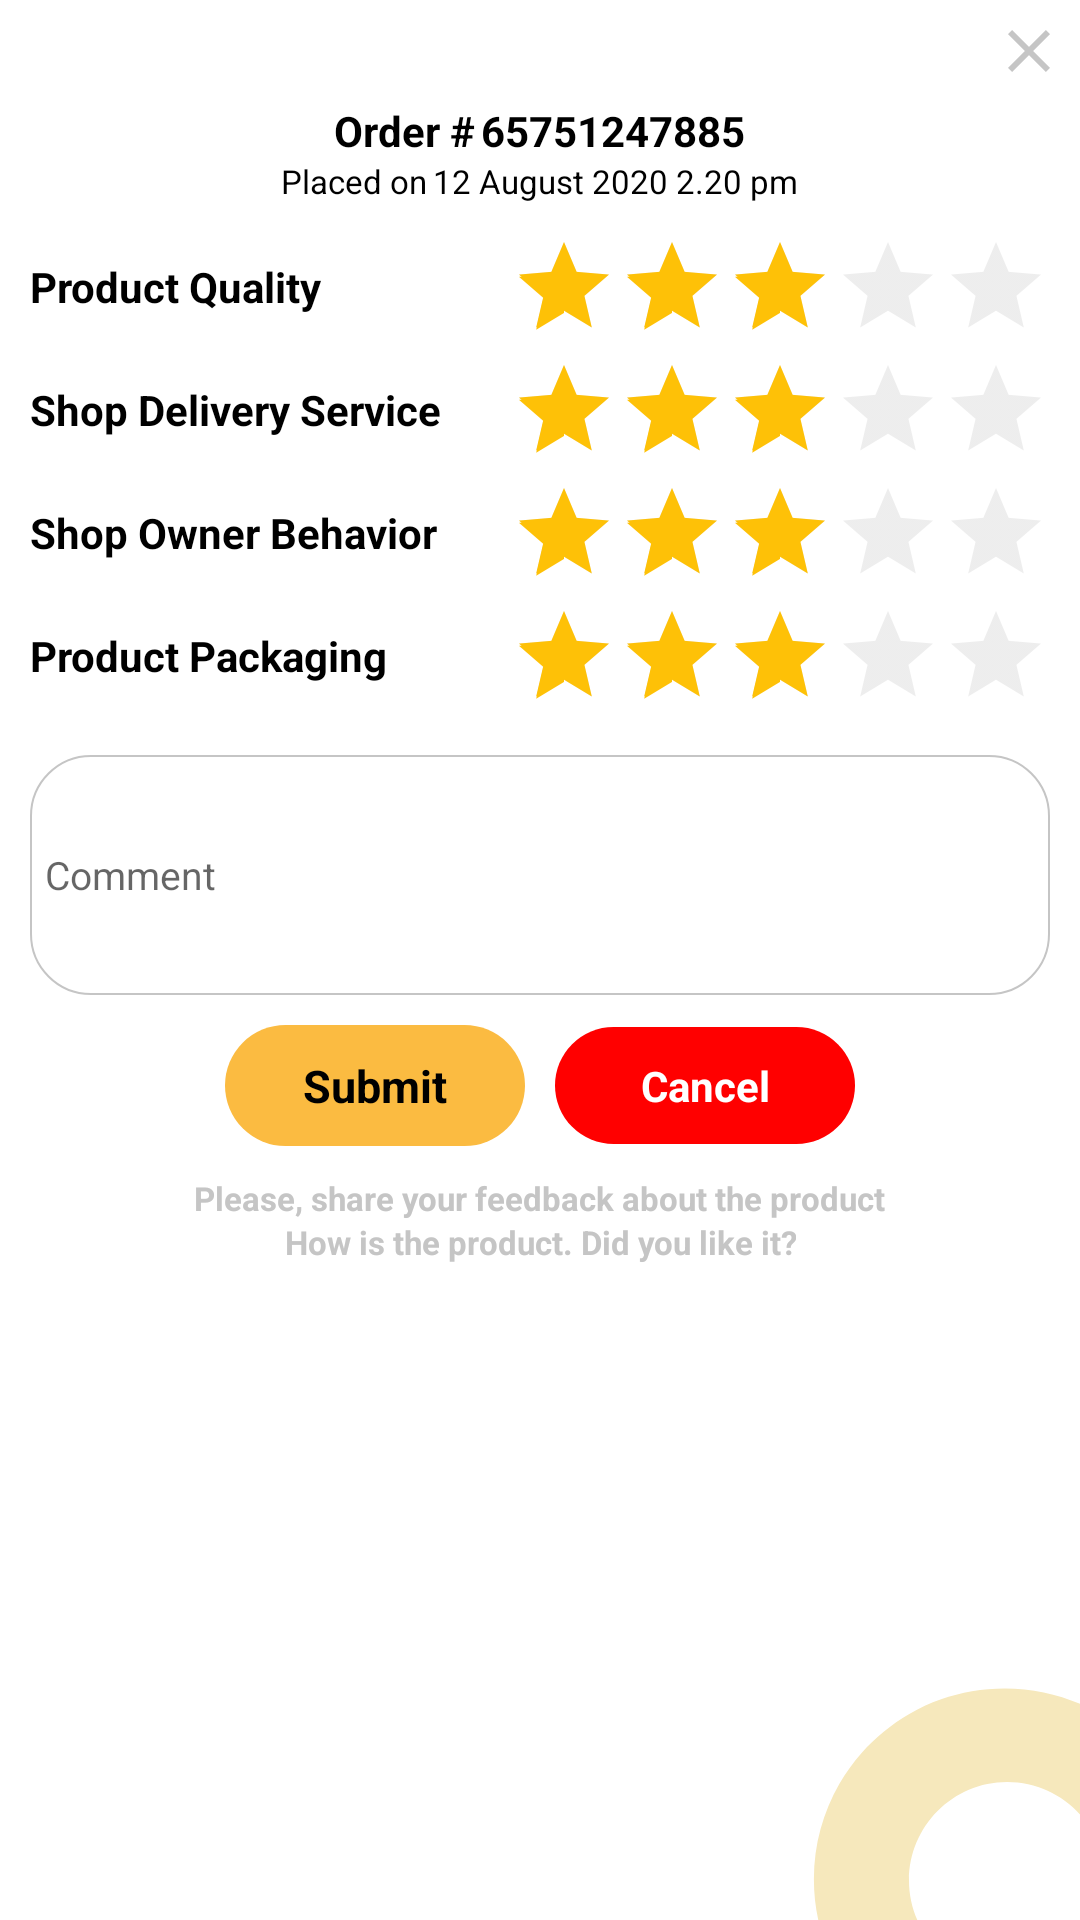

The Android layout XML behind this screen, and the referenced resources:
<!-- AndroidManifest.xml: application theme AppTheme.NoActionBar -->
<!-- res/layout/rating_product.xml -->
<?xml version="1.0" encoding="utf-8"?>
<FrameLayout  xmlns:android="http://schemas.android.com/apk/res/android"
    xmlns:app="http://schemas.android.com/apk/res-auto"
    xmlns:tools="http://schemas.android.com/tools"
    android:orientation="vertical"
    android:layout_width="match_parent"
    android:clickable="true"
    android:focusable="true"
    android:background="@color/white"
    android:layout_height="wrap_content">

    <ImageView
        android:contentDescription="@string/app_name"
        android:layout_width="wrap_content"
        android:layout_height="wrap_content"
        android:layout_gravity="end|bottom"
        app:srcCompat="@drawable/ic_rating_background_shape"
        />

<LinearLayout
    android:orientation="vertical"
    android:layout_width="match_parent"
    android:layout_height="wrap_content"
    android:gravity="center">

    <LinearLayout
        android:layout_width="match_parent"
        android:layout_height="match_parent"
        android:orientation="vertical"
        tools:ignore="UselessParent">

        <ImageView
            android:id="@+id/product_rating_close_btn"
            android:layout_width="wrap_content"
            android:layout_height="wrap_content"
            app:srcCompat="@drawable/ic_close_black_24dp"
            android:layout_gravity="end"
            android:contentDescription="@string/app_name"
            android:padding="5dp"/>

    <LinearLayout
        android:layout_width="match_parent"
        android:layout_height="wrap_content"
        android:orientation="horizontal"
        android:layout_gravity="center"
        android:gravity="center">

        <TextView
            android:layout_width="wrap_content"
            android:layout_height="wrap_content"
            android:text="@string/rating_order_text"
            android:textStyle="bold"
            android:textColor="@color/black"
            android:layout_marginEnd="2dp"
            android:textSize="@dimen/font_xl"/>

        <TextView
            android:id="@+id/rating_order_id"
            android:layout_width="wrap_content"
            android:layout_height="wrap_content"
            android:text="65751247885"
            android:textStyle="bold"
            android:textColor="@color/black"
            android:textSize="@dimen/font_xl"/>

    </LinearLayout>

    <LinearLayout
        android:layout_width="match_parent"
        android:layout_height="wrap_content"
        android:orientation="horizontal"
        android:layout_gravity="center"
        android:gravity="center"
        android:layout_marginBottom="10dp">
    <TextView
        android:layout_width="wrap_content"
        android:layout_height="wrap_content"
        android:text="@string/rating_order_placed_on_text"
        android:gravity="center"
        android:textColor="@color/black"
        android:layout_marginEnd="2dp"
        android:textSize="@dimen/font_s"/>
        <TextView
            android:id="@+id/rating_order_placed_time"
            android:layout_width="wrap_content"
            android:layout_height="wrap_content"
            android:text="12 August 2020 2.20 pm"
            android:gravity="center"
            android:textColor="@color/black"
            android:textSize="@dimen/font_s"/>
    </LinearLayout>

    <LinearLayout
        android:layout_width="match_parent"
        android:layout_height="wrap_content"
        android:orientation="horizontal"
        android:gravity="center"
        android:layout_marginEnd="10dp"
        android:layout_marginStart="10dp"
        android:layout_marginBottom="5dp"
        android:weightSum="1">

        <TextView
            android:layout_width="0dp"
            android:layout_height="wrap_content"
            android:text="@string/product_quality"
            android:layout_weight="1"
            android:textStyle="bold"
            android:textColor="@color/black"
            android:textSize="@dimen/font_xl"/>

        <RatingBar
            android:id="@+id/product_quality_rating"
            android:layout_height="wrap_content"
            android:layout_width="wrap_content"
            style="?android:attr/ratingBarStyleIndicator"
            android:theme="@style/RatingBar"
            android:progressTint="@color/app_yellow"
            android:numStars="5"
            android:stepSize="1"
            android:rating="3.0"
            android:isIndicator="false"
            tools:targetApi="lollipop" />

    </LinearLayout>

    <LinearLayout
        android:layout_width="match_parent"
        android:layout_height="wrap_content"
        android:orientation="horizontal"
        android:gravity="center"
        android:layout_marginEnd="10dp"
        android:layout_marginStart="10dp"
        android:layout_marginBottom="5dp"
        android:weightSum="1">

        <TextView
            android:layout_width="0dp"
            android:layout_height="wrap_content"
            android:text="@string/shop_delivery_service"
            android:layout_weight="1"
            android:textStyle="bold"
            android:textColor="@color/black"
            android:textSize="@dimen/font_xl"/>

        <RatingBar
            android:id="@+id/delivery_service_rating"
            android:layout_height="wrap_content"
            android:layout_width="wrap_content"
            style="?android:attr/ratingBarStyleIndicator"
            android:theme="@style/RatingBar"
            android:progressTint="@color/app_yellow"
            android:numStars="5"
            android:stepSize="1"
            android:rating="3.0"
            android:isIndicator="false"
            tools:targetApi="lollipop" />


    </LinearLayout>


    <LinearLayout
        android:layout_width="match_parent"
        android:layout_height="wrap_content"
        android:orientation="horizontal"
        android:gravity="center"
        android:layout_marginEnd="10dp"
        android:layout_marginStart="10dp"
        android:layout_marginBottom="5dp"
        android:weightSum="1">

        <TextView
            android:layout_width="0dp"
            android:layout_height="wrap_content"
            android:text="@string/shop_owner_behavior"
            android:layout_weight="1"
            android:textStyle="bold"
            android:textColor="@color/black"
            android:textSize="@dimen/font_xl"/>

        <RatingBar
            android:id="@+id/owner_behavior_rating"
            android:layout_height="wrap_content"
            android:layout_width="wrap_content"
            style="?android:attr/ratingBarStyleIndicator"
            android:theme="@style/RatingBar"
            android:numStars="5"
            android:stepSize="1"
            android:progressTint="@color/app_yellow"
            android:rating="3.0"
            android:isIndicator="false"
            tools:targetApi="lollipop" />


    </LinearLayout>

    <LinearLayout
        android:layout_width="match_parent"
        android:layout_height="wrap_content"
        android:orientation="horizontal"
        android:gravity="center"
        android:layout_marginEnd="10dp"
        android:layout_marginStart="10dp"
        android:layout_marginBottom="5dp"
        android:weightSum="1">

        <TextView
            android:layout_width="0dp"
            android:layout_height="wrap_content"
            android:layout_weight="1"
            android:text="@string/product_packaging"
            android:textColor="@color/black"
            android:textSize="@dimen/font_xl"
            android:textStyle="bold" />

        <RatingBar
            android:id="@+id/product_packaging_rating"
            android:layout_height="wrap_content"
            android:layout_width="wrap_content"
            style="?android:attr/ratingBarStyleIndicator"
            android:theme="@style/RatingBar"
            android:numStars="5"
            android:stepSize="1"
            android:progressTint="@color/app_yellow"
            android:rating="3.0"
            android:isIndicator="false"
            tools:targetApi="lollipop" />


    </LinearLayout>

        <EditText
        android:layout_width="match_parent"
        android:layout_height="80dp"
        android:layout_margin="10dp"
        android:background="@drawable/rating_comment_box_border"
        android:hint="@string/rating_comment_text"
        android:padding="5dp"
        android:textColor="@color/black"
        android:textSize="@dimen/font_l"
        tools:ignore="Autofill,LabelFor,RtlSymmetry,TextFields" />

        <LinearLayout
            android:layout_width="match_parent"
            android:layout_height="wrap_content"
            android:orientation="vertical">

        <LinearLayout
        android:layout_width="match_parent"
        android:layout_height="wrap_content"
        android:orientation="horizontal"
        android:layout_marginBottom="10dp"
        android:gravity="center">

    <TextView
        android:layout_width="100dp"
        android:layout_height="wrap_content"
        android:background="@drawable/button_background_yellow"
        android:gravity="center"
        android:layout_gravity="center"
        android:textColor="@color/black"
        android:text="@string/rating_submit_text"
        android:textStyle="bold"
        android:padding="10dp"
        android:layout_marginEnd="10dp"
        android:textSize="@dimen/font_xxl" />

        <TextView
            android:layout_width="100dp"
            android:layout_height="wrap_content"
            android:background="@drawable/red_background_capsul_shape_fill_settings"
            android:gravity="center"
            android:layout_gravity="center"
            android:textStyle="bold"
            android:textColor="@color/white"
            android:text="@string/rating_cancel_text"
            android:padding="10dp"
            android:textSize="@dimen/font_xl" />

    </LinearLayout>

    <TextView
        android:layout_width="wrap_content"
        android:layout_height="wrap_content"
        android:text="@string/rating_footer_message_1"
        android:maxLines="1"
        android:gravity="center"
        android:layout_gravity="center"
        android:textStyle="bold"
        android:textColor="@color/text_hint"
        android:textSize="@dimen/font_s"/>

    <TextView
        android:layout_width="wrap_content"
        android:layout_height="wrap_content"
        android:text="@string/rating_footer_message_2"
        android:maxLines="1"
        android:layout_gravity="center"
        android:gravity="center"
        android:textStyle="bold"
        android:textColor="@color/text_hint"
        android:layout_marginBottom="10dp"
        android:textSize="@dimen/font_s"/>

        </LinearLayout>

</LinearLayout>

</LinearLayout>
</FrameLayout>
<!-- resources referenced by this layout -->
<resources>
  <color name="app_yellow">#fec107</color>
  <color name="black">#000000</color>
  <color name="text_hint">#c5c5c5</color>
  <color name="white">#FFFFFF</color>
  <dimen name="font_l">13sp</dimen>
  <dimen name="font_s">11sp</dimen>
  <dimen name="font_xl">14sp</dimen>
  <dimen name="font_xxl">15sp</dimen>
  <!-- drawable button_background_yellow (drawable) -->
  <?xml version="1.0" encoding="utf-8"?>
  <shape xmlns:android="http://schemas.android.com/apk/res/android"
      android:shape="rectangle">
      <solid android:color="@color/theme_color" />
      <corners android:radius="200dp" />
      <size
          android:height="16dp"
          android:width="32dp" />
  </shape>
  <!-- drawable ic_close_black_24dp (drawable) -->
  <vector xmlns:android="http://schemas.android.com/apk/res/android"
          android:width="24dp"
          android:height="24dp"
          android:viewportWidth="24.0"
          android:viewportHeight="24.0">
      <path
          android:fillColor="@color/text_hint"
          android:pathData="M19,6.41L17.59,5 12,10.59 6.41,5 5,6.41 10.59,12 5,17.59 6.41,19 12,13.41 17.59,19 19,17.59 13.41,12z"/>
  </vector>
  <!-- drawable rating_comment_box_border (drawable) -->
  <?xml version="1.0" encoding="utf-8"?>
  <layer-list xmlns:android="http://schemas.android.com/apk/res/android">
  
      <item>
          <shape android:shape="rectangle">
              <size
                  android:height="100dp"
                  android:width="100dp"/>
              <stroke
                  android:width="0.5dp"
                  android:color="@color/text_hint" />
              <corners
                  android:radius="20dp"/>
          </shape>
      </item>
  
  </layer-list>
  <!-- drawable red_background_capsul_shape_fill_settings (drawable) -->
  <?xml version="1.0" encoding="utf-8"?>
  <shape xmlns:android="http://schemas.android.com/apk/res/android"
      android:shape="rectangle" >
  
      <corners
          android:bottomLeftRadius="30dp"
          android:bottomRightRadius="30dp"
          android:radius="60dp"
          android:topLeftRadius="30dp"
          android:topRightRadius="30dp" />
      <solid android:color="@color/text_red"/>
  
      <padding
          android:bottom="0dp"
          android:left="0dp"
          android:right="0dp"
          android:top="0dp" />
  
  
  
  </shape>
  <string name="app_name">AAPNARSHOP</string>
  <string name="product_packaging">Product Packaging</string>
  <string name="product_quality">Product Quality</string>
  <string name="rating_cancel_text">Cancel</string>
  <string name="rating_comment_text">Comment</string>
  <string name="rating_footer_message_1">Please, share your feedback about the product</string>
  <string name="rating_footer_message_2">How is the product. Did you like it?</string>
  <string name="rating_order_placed_on_text">Placed on </string>
  <string name="rating_order_text">Order #</string>
  <string name="rating_submit_text">Submit</string>
  <string name="shop_delivery_service">Shop Delivery Service</string>
  <string name="shop_owner_behavior">Shop Owner Behavior</string>
  <style name="RatingBar" parent="Theme.AppCompat">
          <item name="colorControlNormal">@color/text_hint</item>
          <item name="colorControlActivated">@color/app_yellow</item>
      </style>
  <style name="AppTheme.NoActionBar">
          <item name="windowActionBar">false</item>
          <item name="windowNoTitle">true</item>
          <item name="android:statusBarColor" tools:targetApi="lollipop">@color/app_yellow</item>
      </style>
  <color name="theme_color">#fbbb41</color>
  <color name="app_yellow2">#F6E8BC</color>
  <color name="text_red">#FF0000</color>
</resources>
